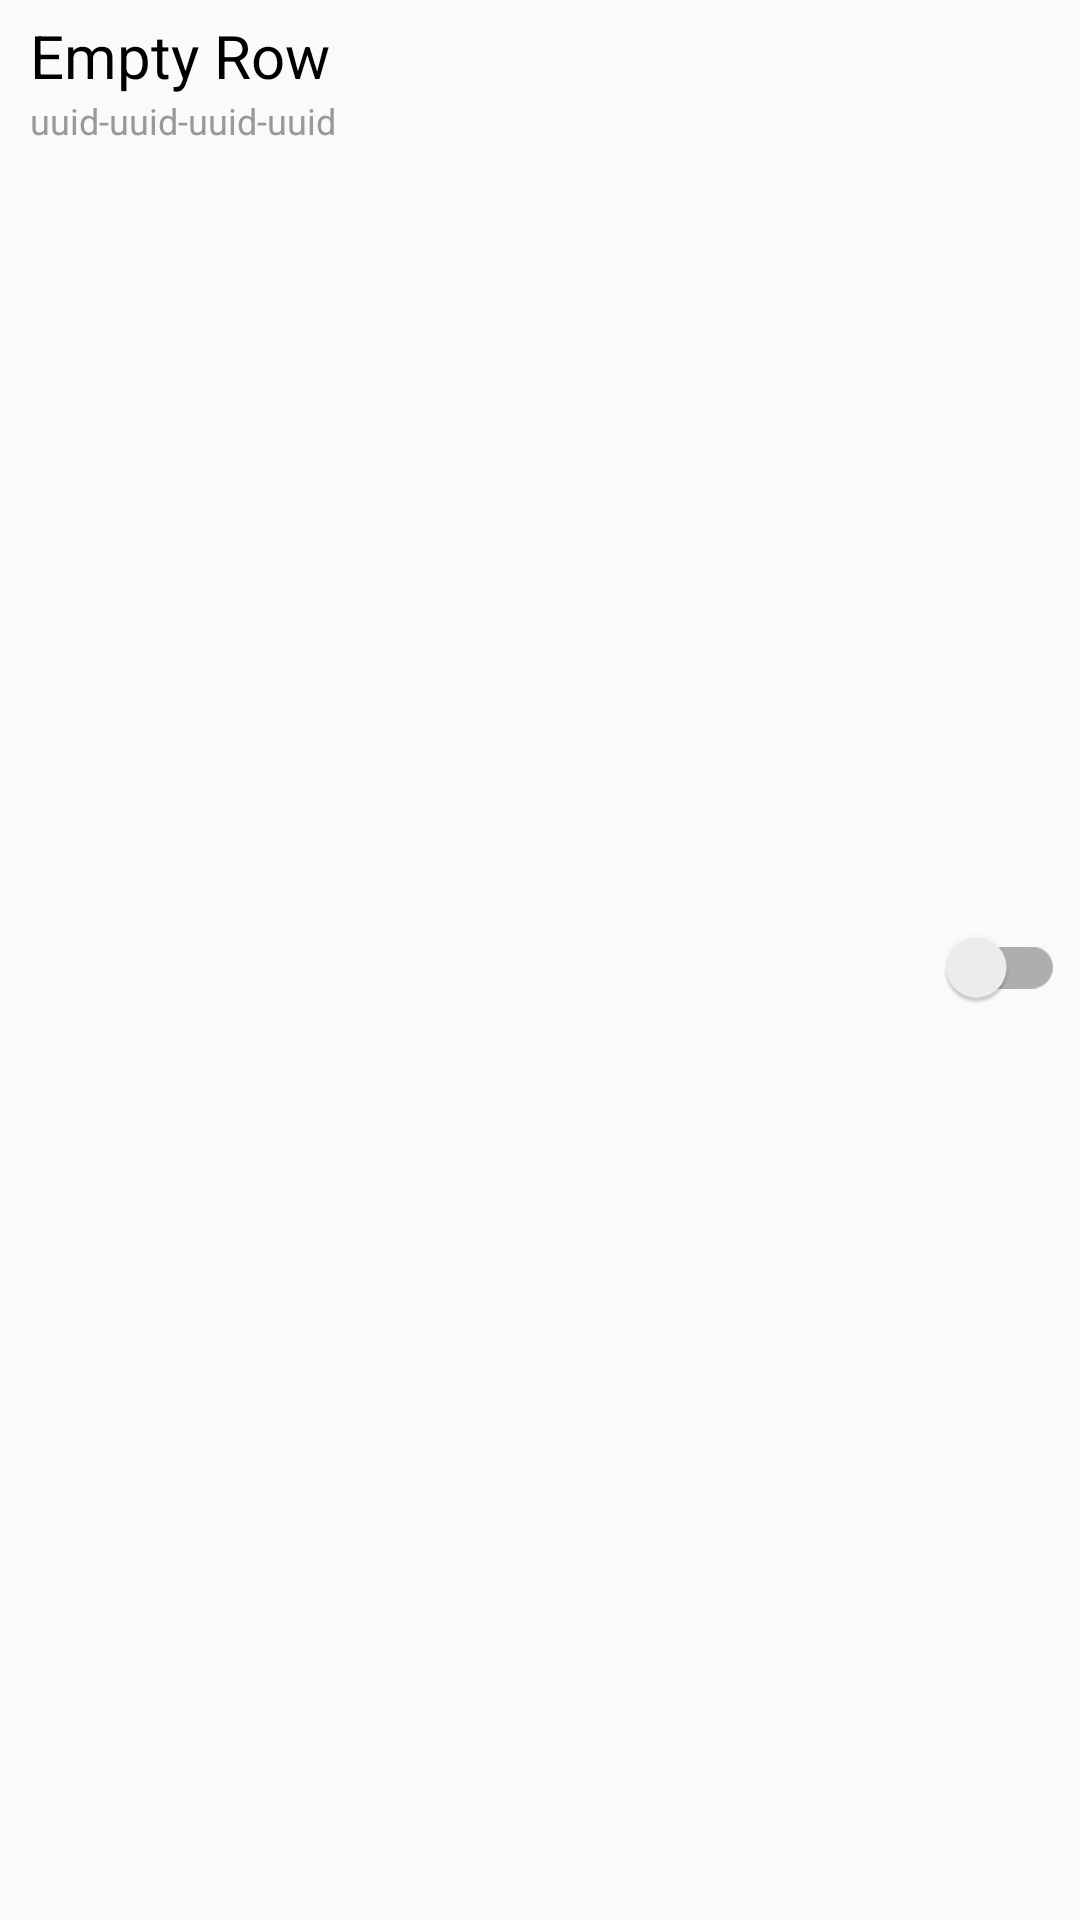

Android layout source for this screen:
<!-- AndroidManifest.xml: application theme AppTheme -->
<!-- res/layout/app_list_item.xml -->
<?xml version="1.0" encoding="utf-8"?>
<RelativeLayout xmlns:android="http://schemas.android.com/apk/res/android"
                xmlns:app="http://schemas.android.com/apk/res-auto"
                android:orientation="horizontal"
                android:layout_width="match_parent"
                android:layout_height="60dp">

    <TextView
        android:id="@+id/app_name"
        android:text="Empty Row"
        android:textSize="20sp"
        android:textColor="#000000"
        android:paddingTop="5dp"
        android:paddingLeft="10dp"
        android:paddingRight="5dp"
        android:layout_gravity="center_vertical"
        android:layout_width="wrap_content"
        android:layout_height="wrap_content"/>

    <TextView
        android:id="@+id/app_uuid"
        android:text="uuid-uuid-uuid-uuid"
        android:textSize="12sp"
        android:textColor="#999999"
        android:paddingLeft="10dp"
        android:paddingRight="5dp"
        android:layout_below="@id/app_name"
        android:layout_gravity="center_vertical"
        android:layout_width="match_parent"
        android:layout_height="wrap_content"/>

    <android.support.v7.widget.SwitchCompat
        android:id="@+id/app_switch"
        android:layout_gravity="center_vertical"
        android:layout_width="fill_parent"
        android:paddingTop="5dp"
        android:textOn="On"
        android:textOff="Off"
        android:text=""
        app:showText="false"
        android:paddingRight="5dp"
        android:paddingLeft="5dp"
        android:layout_toRightOf="@id/app_name"
        android:layout_height="match_parent"/>

</RelativeLayout>
<!-- resources referenced by this layout -->
<resources>
  <style name="AppTheme" parent="Theme.AppCompat.Light.DarkActionBar">
          
          <item name="colorPrimary">@color/colorPrimary</item>
          <item name="colorPrimaryDark">@color/colorPrimaryDark</item>
          <item name="colorAccent">@color/accent_material_dark</item>
      </style>
  <color name="colorPrimary">#616161</color>
  <color name="colorPrimaryDark">#263238</color>
  <color name="accent_material_dark">#cb0003</color>
</resources>
